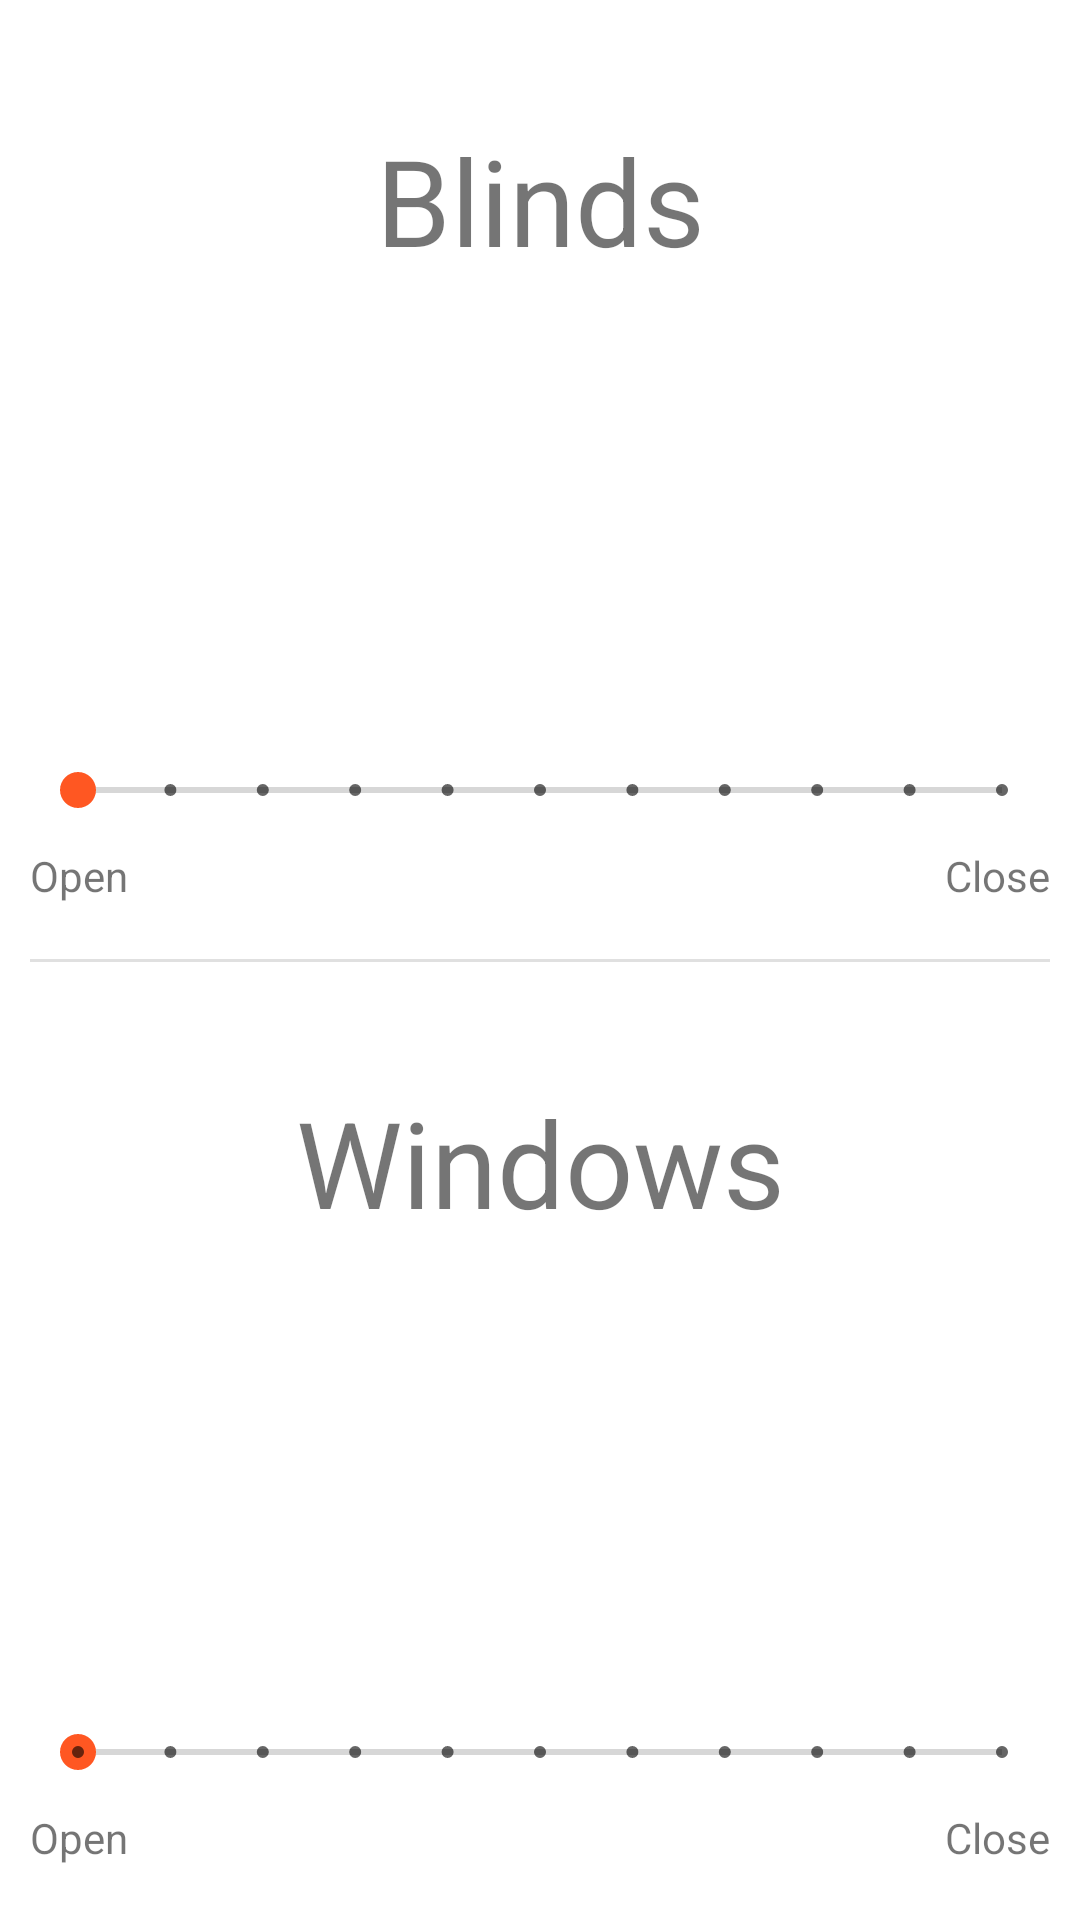

Here is an Android app screen rendered from its layout file. Give the layout XML and the strings, colors and styles it references.
<!-- AndroidManifest.xml: application theme Theme.SmartWindowsApp -->
<!-- res/layout/fragment_manual.xml -->
<?xml version="1.0" encoding="utf-8"?>
<androidx.constraintlayout.widget.ConstraintLayout xmlns:android="http://schemas.android.com/apk/res/android"
    xmlns:app="http://schemas.android.com/apk/res-auto"
    xmlns:tools="http://schemas.android.com/tools"
    android:layout_width="match_parent"
    android:layout_height="match_parent"
    tools:context=".fragments.ManualFragment">

    <TextView
        android:id="@+id/window_open"
        android:layout_width="wrap_content"
        android:layout_height="wrap_content"
        android:layout_marginStart="10dp"
        android:layout_marginTop="10dp"
        android:text="@string/open_text"
        app:layout_constraintStart_toStartOf="parent"
        app:layout_constraintTop_toBottomOf="@+id/window_seekbar" />

    <TextView
        android:id="@+id/window_close"
        android:layout_width="wrap_content"
        android:layout_height="wrap_content"
        android:layout_marginTop="10dp"
        android:layout_marginEnd="10dp"
        android:text="@string/close_text"
        app:layout_constraintEnd_toEndOf="parent"
        app:layout_constraintTop_toBottomOf="@+id/window_seekbar" />

    <TextView
        android:id="@+id/blinds_close"
        android:layout_width="wrap_content"
        android:layout_height="wrap_content"
        android:layout_marginTop="10dp"
        android:layout_marginEnd="10dp"
        android:text="@string/close_text"
        app:layout_constraintEnd_toEndOf="parent"
        app:layout_constraintTop_toBottomOf="@+id/blinds_seekbar" />

    <TextView
        android:id="@+id/blinds_open"
        android:layout_width="wrap_content"
        android:layout_height="wrap_content"
        android:layout_marginStart="10dp"
        android:layout_marginTop="10dp"
        android:text="@string/open_text"
        app:layout_constraintStart_toStartOf="parent"
        app:layout_constraintTop_toBottomOf="@+id/blinds_seekbar" />

    <TextView
        android:id="@+id/blinds_text"
        android:layout_width="wrap_content"
        android:layout_height="wrap_content"
        android:layout_marginTop="40dp"
        android:text="@string/blinds_text"
        android:textSize="40sp"
        app:layout_constraintEnd_toEndOf="parent"
        app:layout_constraintHorizontal_bias="0.5"
        app:layout_constraintStart_toStartOf="parent"
        app:layout_constraintTop_toTopOf="parent" />

    <View
        android:id="@+id/middle_divider"
        android:layout_width="0dp"
        android:layout_height="1dp"
        android:layout_marginStart="10dp"
        android:layout_marginEnd="10dp"
        android:background="?android:attr/listDivider"
        app:layout_constraintBottom_toBottomOf="parent"
        app:layout_constraintEnd_toEndOf="parent"
        app:layout_constraintStart_toStartOf="parent"
        app:layout_constraintTop_toTopOf="parent" />

    <TextView
        android:id="@+id/blinds_val"
        android:layout_width="wrap_content"
        android:layout_height="wrap_content"
        android:textSize="50sp"
        app:layout_constraintBottom_toTopOf="@+id/blinds_seekbar"
        app:layout_constraintEnd_toEndOf="parent"
        app:layout_constraintHorizontal_bias="0.5"
        app:layout_constraintStart_toStartOf="parent"
        app:layout_constraintTop_toBottomOf="@+id/blinds_text" />

    <TextView
        android:id="@+id/window_val"
        android:layout_width="wrap_content"
        android:layout_height="wrap_content"
        android:textSize="50sp"
        app:layout_constraintBottom_toTopOf="@+id/window_seekbar"
        app:layout_constraintEnd_toEndOf="parent"
        app:layout_constraintHorizontal_bias="0.5"
        app:layout_constraintStart_toStartOf="parent"
        app:layout_constraintTop_toBottomOf="@+id/window_text" />

    <TextView
        android:id="@+id/window_text"
        android:layout_width="wrap_content"
        android:layout_height="wrap_content"
        android:layout_marginTop="40dp"
        android:text="@string/window_text"
        android:textSize="40sp"
        app:layout_constraintEnd_toEndOf="parent"
        app:layout_constraintHorizontal_bias="0.5"
        app:layout_constraintStart_toStartOf="parent"
        app:layout_constraintTop_toBottomOf="@+id/middle_divider" />

    <SeekBar
        android:id="@+id/blinds_seekbar"
        style="@android:style/Widget.Material.SeekBar.Discrete"
        android:layout_width="0dp"
        android:layout_height="wrap_content"
        android:layout_marginStart="10dp"
        android:layout_marginEnd="10dp"
        android:max="10"
        android:progress="0"
        app:layout_constraintBottom_toTopOf="@+id/middle_divider"
        app:layout_constraintEnd_toEndOf="parent"
        app:layout_constraintHorizontal_bias="0.5"
        app:layout_constraintStart_toStartOf="parent"
        app:layout_constraintTop_toBottomOf="@+id/blinds_val" />

    <SeekBar
        android:id="@+id/window_seekbar"
        style="@style/Widget.AppCompat.SeekBar.Discrete"
        android:layout_width="0dp"
        android:layout_height="wrap_content"
        android:layout_marginStart="10dp"
        android:layout_marginEnd="10dp"
        android:max="10"
        android:progress="0"
        app:layout_constraintBottom_toBottomOf="parent"
        app:layout_constraintEnd_toEndOf="parent"
        app:layout_constraintHorizontal_bias="0.5"
        app:layout_constraintStart_toStartOf="parent"
        app:layout_constraintTop_toBottomOf="@+id/window_val" />
</androidx.constraintlayout.widget.ConstraintLayout>
<!-- resources referenced by this layout -->
<resources>
  <string name="blinds_text">Blinds</string>
  <string name="close_text">Close</string>
  <string name="open_text">Open</string>
  <string name="window_text">Windows</string>
  <style name="Theme.SmartWindowsApp" parent="Theme.MaterialComponents.DayNight.DarkActionBar">
          
          <item name="colorPrimary">@color/colorAccent</item>
          <item name="colorPrimaryVariant">@color/colorAccent</item>
          <item name="colorOnPrimary">@color/white</item>
          
          <item name="colorSecondary">@color/colorPrimary</item>
          <item name="colorSecondaryVariant">@color/colorPrimary</item>
          <item name="colorOnSecondary">@color/black</item>
          
          <item name="android:statusBarColor" tools:targetApi="l">?attr/colorPrimaryVariant</item>
          
      </style>
  <color name="colorAccent">#FF5722</color>
  <color name="white">#FFFFFFFF</color>
  <color name="colorPrimary">#FF5722</color>
  <color name="black">#FF000000</color>
</resources>
